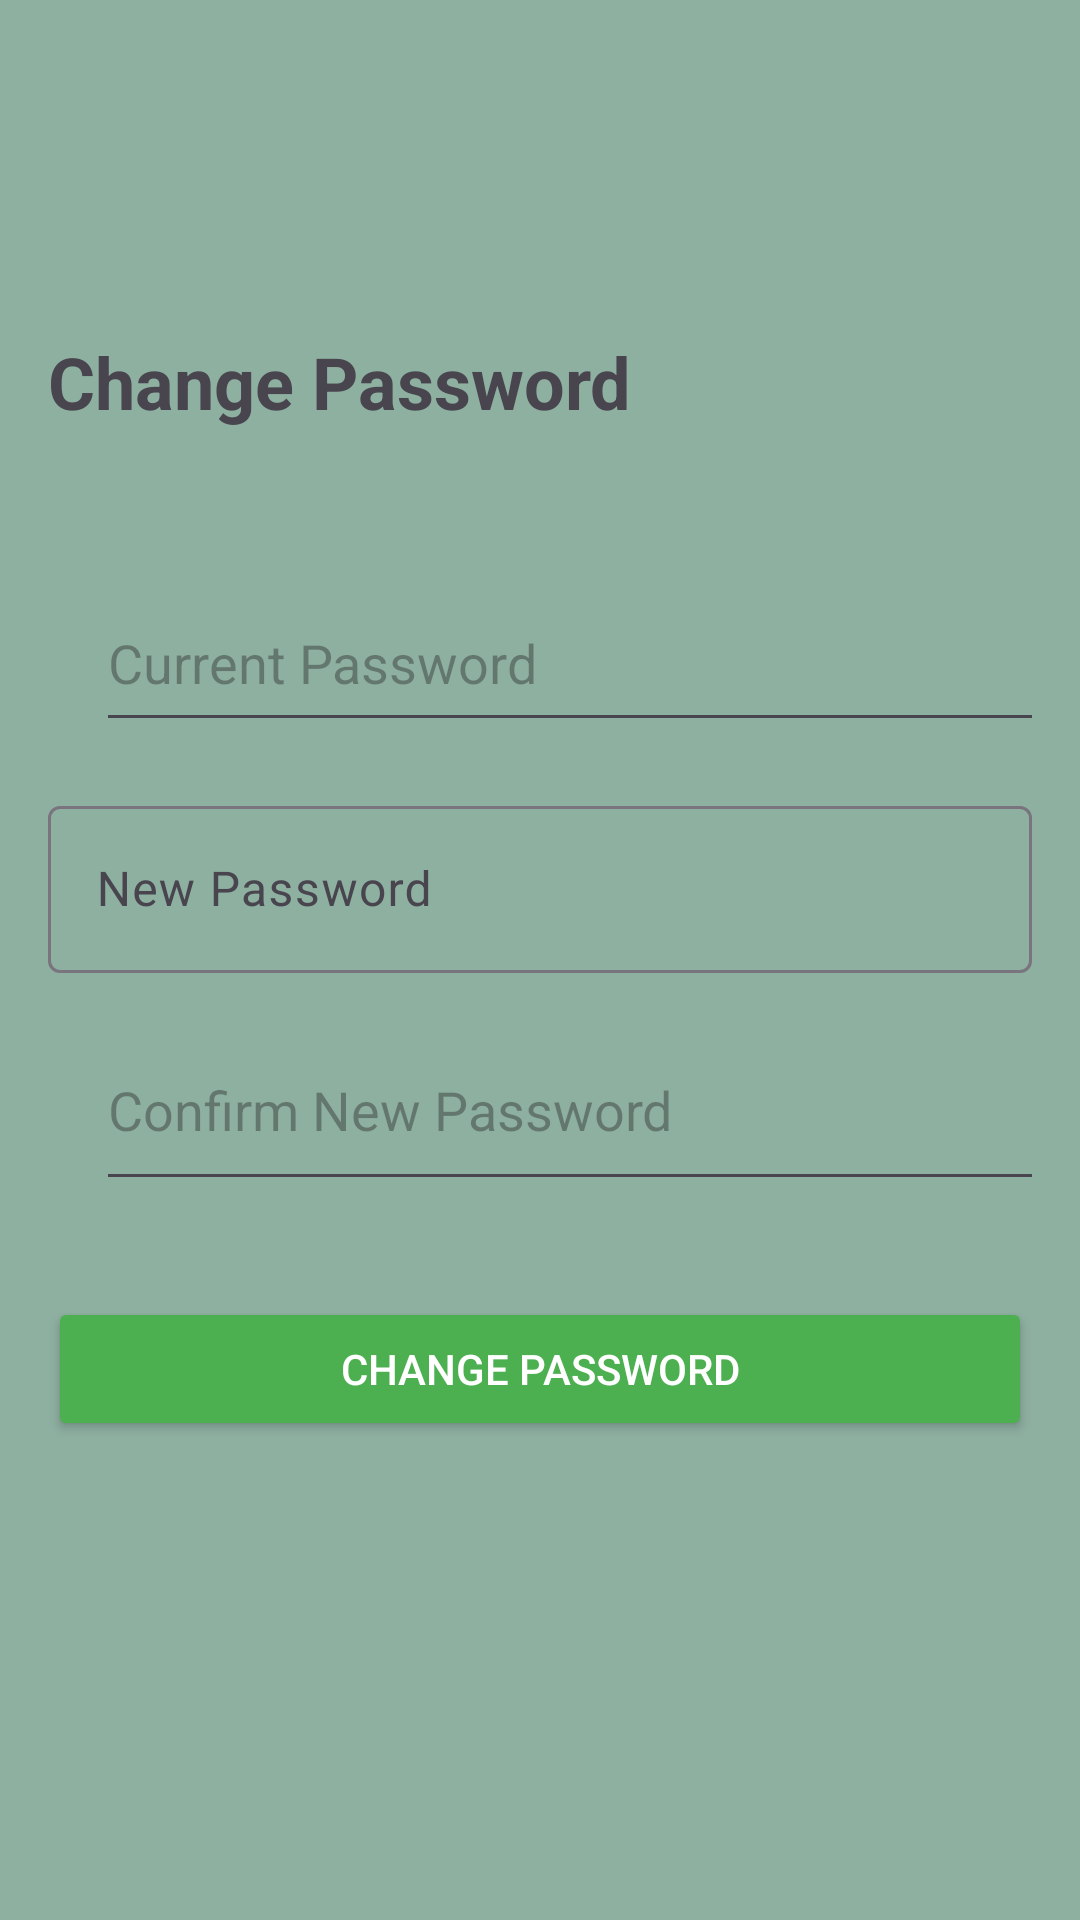

Layout XML and referenced resources for this Android screen:
<!-- AndroidManifest.xml: application theme Theme.FitProPlus_Final -->
<!-- res/layout/activity_change_password.xml -->
<?xml version="1.0" encoding="utf-8"?>
<androidx.constraintlayout.widget.ConstraintLayout xmlns:android="http://schemas.android.com/apk/res/android"
    xmlns:app="http://schemas.android.com/apk/res-auto"
    xmlns:tools="http://schemas.android.com/tools"
    android:layout_width="match_parent"
    android:layout_height="match_parent"
    android:background="#8EB0A1"
    android:padding="16dp"
    tools:context=".ChangePasswordActivity">

    <ImageButton
        android:id="@+id/backButton"
        android:layout_width="53dp"
        android:layout_height="55dp"
        android:layout_marginStart="16dp"
        android:layout_marginTop="16dp"
        android:background="@null"
        android:contentDescription="Back"
        android:src="@drawable/ic_back_arrow"
        app:layout_constraintStart_toStartOf="parent"
        app:layout_constraintTop_toTopOf="parent" />



    <TextView
        android:id="@+id/headingTextView"
        android:layout_width="wrap_content"
        android:layout_height="wrap_content"
        android:layout_marginTop="24dp"
        android:text="Change Password"
        android:textSize="24sp"
        android:textStyle="bold"
        app:layout_constraintStart_toStartOf="parent"
        app:layout_constraintTop_toBottomOf="@id/backButton" />

    <com.google.android.material.textfield.TextInputLayout
        android:id="@+id/textInputLayout"
        android:layout_width="match_parent"
        android:layout_height="wrap_content"
        android:layout_marginTop="16dp"
        app:layout_constraintTop_toBottomOf="@id/currentPasswordEditText"
        tools:layout_editor_absoluteX="16dp">

        <com.google.android.material.textfield.TextInputEditText
            android:id="@+id/newPasswordEditText"
            android:layout_width="match_parent"
            android:layout_height="wrap_content"
            android:hint="New Password"
            android:inputType="textPassword" />
    </com.google.android.material.textfield.TextInputLayout>


    <Button
        android:id="@+id/savePasswordButton"
        android:layout_width="match_parent"
        android:layout_height="wrap_content"
        android:layout_marginTop="32dp"
        android:backgroundTint="@color/primary"
        android:text="Change Password"
        android:textColor="@android:color/white"
        app:layout_constraintTop_toBottomOf="@id/confirmPasswordEditText" />

    <com.google.android.material.textfield.TextInputEditText
        android:id="@+id/currentPasswordEditText"
        android:layout_width="357dp"
        android:layout_height="56dp"
        android:layout_marginStart="16dp"
        android:layout_marginTop="48dp"
        android:layout_marginEnd="16dp"
        android:hint="Current Password"
        android:inputType="textPassword"
        app:layout_constraintEnd_toEndOf="parent"
        app:layout_constraintHorizontal_bias="0.0"
        app:layout_constraintStart_toStartOf="parent"
        app:layout_constraintTop_toBottomOf="@+id/headingTextView" />

    <com.google.android.material.textfield.TextInputEditText
        android:id="@+id/confirmPasswordEditText"
        android:layout_width="355dp"
        android:layout_height="64dp"
        android:layout_marginStart="16dp"
        android:layout_marginTop="12dp"
        android:layout_marginEnd="16dp"
        android:hint="Confirm New Password"
        android:inputType="textPassword"
        app:layout_constraintEnd_toEndOf="parent"
        app:layout_constraintHorizontal_bias="0.0"
        app:layout_constraintStart_toStartOf="parent"
        app:layout_constraintTop_toBottomOf="@+id/textInputLayout" />

</androidx.constraintlayout.widget.ConstraintLayout>
<!-- resources referenced by this layout -->
<resources>
  <color name="primary">#4CAF50</color>
  <style name="Theme.FitProPlus_Final" parent="Base.Theme.FitProPlus_Final" />
  <style name="Base.Theme.FitProPlus_Final" parent="Theme.Material3.DayNight.NoActionBar">
          
          
      </style>
</resources>
